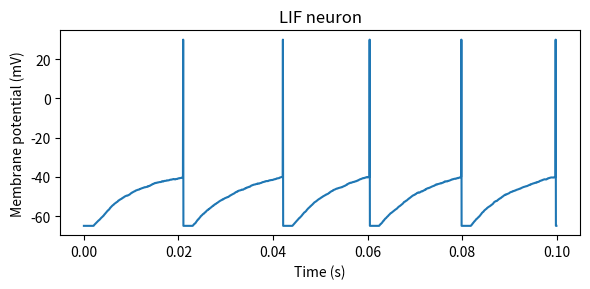

Recreate this plot in Python.
# -*- coding: utf-8 -*-

import numpy as np
import matplotlib.pyplot as plt
from tqdm import tqdm

np.random.seed(seed=0)

dt = 5e-5 # (sec)
T = 0.1 # (sec)
nt = round(T/dt) #Time steps

tref = 2e-3 #Refractory time constant in seconds
tm = 1e-2 #Membrane time constant 
vreset = -65 # Reset voltage(Resting membrane potential) 
vthr = -40 # threshold voltage
vpeak = 30 #

# Initialization
v = vreset #Initialize neuronal voltage with random distribtuions
tlast = 0
v_list = []

# Input
BIAS = -40 # pA
s = np.random.randn(nt)*10 + 5 # pA

# Simulation
for i in tqdm(range(nt)):
    # Update
    I = s[i] + BIAS
    dv = ((dt*i) > (tlast + tref))*(-v + I) / tm #Voltage equation with refractory period 
    v = v + dt*dv
    
    # Check firing    
    tlast = tlast + (dt*i - tlast)*(v>=vthr) #Used to set the refractory period of LIF neurons 
    v = v + (vpeak - v)*(v>=vthr)
    
    # Save
    v_list.append(v) 
    
    # Reset
    v = v + (vreset - v)*(v>=vthr) #reset with spike time interpolant implemented.
    
# Plot
t = np.arange(nt)*dt
plt.figure(figsize=(6, 3))
plt.plot(t, np.array(v_list))
plt.title('LIF neuron')
plt.xlabel('Time (s)')
plt.ylabel('Membrane potential (mV)') 
plt.tight_layout()
plt.savefig('LIF_neuron.png')
#plt.show()
